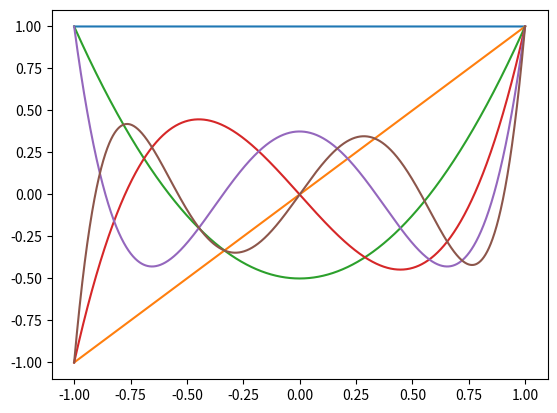

The matplotlib source for this figure:
#!/usr/bin/env python3
# -*- coding: utf-8 -*-
"""
Created on Thu Sep  4 15:53:02 2025

[redacted]
"""

import numpy as np
import matplotlib.pyplot as plt

plt.ion()

x=np.linspace(-1, 1, 2001)

ord=5
P=np.zeros([len(x),ord+1])
P[:,0]=1.0 
P[:,1]=x 
for n in range(1,ord):
    P[:,n+1]=((2*n+1)*x*P[:,n]-n*P[:,n-1])/(n+1)

plt.clf()
plt.plot(x,P)
plt.show()
#plt.plot(x,P[:,2]) # Quadratic

overlap=P.T@P/len(x) 
# sum for each column of P against each other column of P 
# rougly zero on the diagonal
print(overlap)